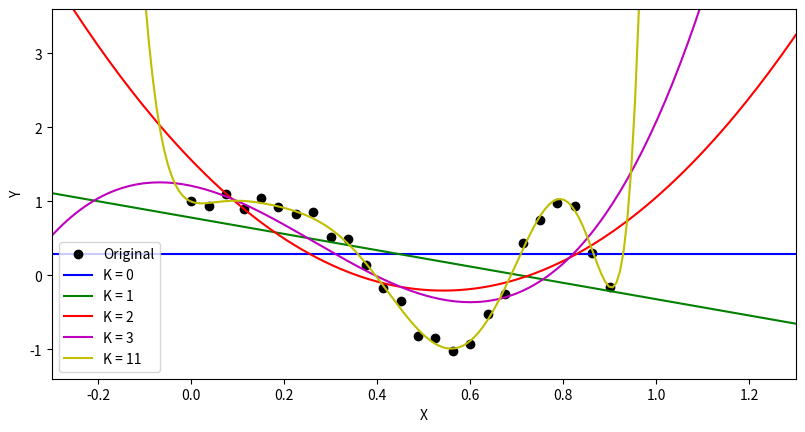

Reproduce this figure in Python.
import numpy as np
import matplotlib.pyplot as plt

N = 25
X_train = np.reshape(np.linspace(0, 0.9, N), (N, 1))
Y_train = np.cos(10*X_train**2) + 0.1 * np.sin(100*X_train)

# Polynomial Design matrix of size N x (K+1)
def polynomial_design_matrix(K, x):
    phi = np.zeros((len(x), K+1))
    for j in range(K+1):
        for i in range(len(x)):
            phi[i][j] = x[i]**j
    # print("phi shape = {0}".format(phi.shape))
    return phi

# Estimate weights MLE
def weights_MLE(K, X, Y):
    phi_k = polynomial_design_matrix(K, X)
    try:
        inverse = np.linalg.inv(np.dot(phi_k.T, phi_k))
    except np.linalg.LinAlgError:
        print("ERROR!! Matrix not invertible")
        pass
    else:
        temp = np.dot(inverse, phi_k.T)
        w_MLE = np.dot(temp, Y)
        return w_MLE
    # SHOULD NEVER GET HERE
    print("ERROR!!!!! Can't return w_MLE")
    return phi_k

# Estimate sigma MLE
def sigma_MLE(theta, phi, y, x):
    sum = 0
    print("pfffff shape = {0}".format(phi.shape))
    for i in range(len(x)):
        sum += (y[i] - np.dot(theta.T, phi[i]))**2
    print("sum = {0}".format(sum))
    return sum / len(x)

def gaussian_noise(mu, sigma, N):
    noise = np.zeros((N,1))
    # print(mu.shape)
    for i in range(N):
        noise[i] = np.random.normal(mu[i], sigma)
    # print(noise.shape)
    return noise

def linear_regression_polynomial(K, X_train, Y_train, X_test):
    phi_train = polynomial_design_matrix(K, X_train)
    w = weights_MLE(K, X_train, Y_train)
    print("w shape = {0}".format(w.shape))
    sigma = sigma_MLE(w, phi_train, Y_train, X_train)
    print("sigma shape = {0}".format(sigma.shape))

    print("----------------- TEST DATA {0} -------------------".format(K))
    phi_test = polynomial_design_matrix(K, X_test)

    # This bit here is not necessary. DO NOT USE NOISE when finding the new Y
    mu = np.dot(phi_test, w)
    parametered_x = np.dot(phi_test, w)
    noise = gaussian_noise(mu, sigma, len(X_test))

    print("parametered_x shape = {0}".format(parametered_x.shape))
    print("noise shape = {0}".format(noise.shape))
    Y_test = parametered_x
    print("------------------------------------------------")
    return Y_test

fig = plt.figure(figsize=plt.figaspect(0.5))

N_test = 200
X_test = np.reshape(np.linspace(-0.3, 1.3, N_test), (N_test, 1))

# Linear regrssion for each polynomial value
K_0 = linear_regression_polynomial(0, X_train, Y_train, X_test)
K_1 = linear_regression_polynomial(1, X_train, Y_train, X_test)
K_2 = linear_regression_polynomial(2, X_train, Y_train, X_test)
K_3 = linear_regression_polynomial(3, X_train, Y_train, X_test)
K_11 = linear_regression_polynomial(11, X_train, Y_train, X_test)

plt.plot(X_train, Y_train, 'ko', X_test, K_0, 'b-', X_test, K_1, 'g-', X_test, K_2, 'r-', X_test, K_3, 'm-', X_test, K_11, 'y-')
plt.legend(["Original", "K = 0", "K = 1", "K = 2", "K = 3", "K = 11"], loc='lower left')
plt.xlabel("X")
plt.ylabel("Y")
axes = plt.gca()
axes.set_xlim([-0.3,1.3])
axes.set_ylim([-1.4,3.6])
plt.show()
